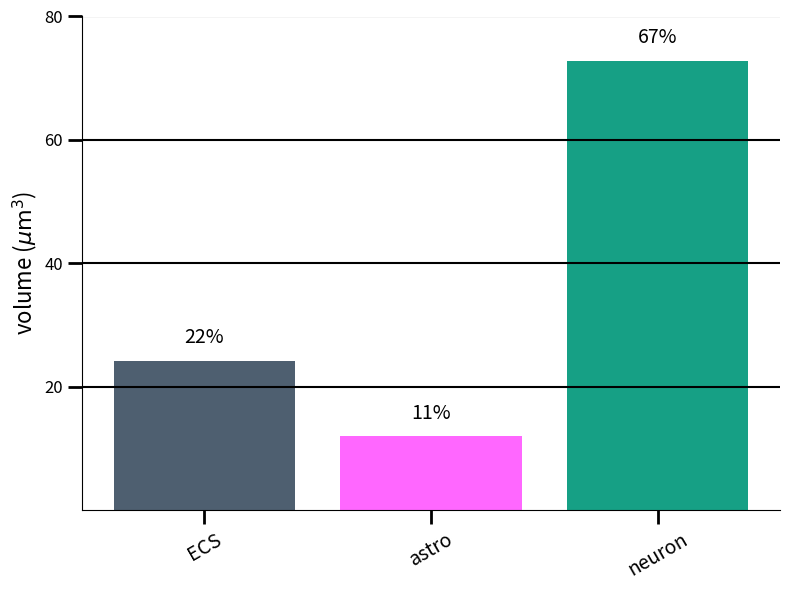

The matplotlib source for this figure:
import matplotlib.pyplot as plt
import numpy as np

c_ECS = "#4e5f70"
c_neuron = "#16a085"
c_glial = "#ff67ff"
c_synapse_1 = "#00ff00"
c_synapse_2 = "#e1fae1"
c_point = "#ffff00"

# --- Data ---
labels = ['ECS', 'astro', 'neuron']

vol_a = 11.99
vol_n = 72.86
vol_e = 24.25
tot = vol_e + vol_a + vol_n
values = [vol_e, vol_a, vol_n]  # um^3

p_e = vol_e/tot
p_a = vol_a/tot
p_n = vol_n/tot

print(p_e)
print(p_a)
print(p_n)

percentages = ['22%', '11%', '67%']

# Define colors based on the image
colors = [c_ECS, c_glial, c_neuron]

# --- Create Plot ---
fig, ax = plt.subplots(figsize=(8, 6))

# Plot bars
bars = ax.bar(labels, values, color=colors)

# Add percentage labels above bars
for bar, pct in zip(bars, percentages):
    height = bar.get_height()
    ax.text(bar.get_x() + bar.get_width()/2, height + 2, pct, 
            ha='center', va='bottom', fontsize=14)

# --- Styling ---
ax.set_ylabel(r'volume ($\mu \rm{m}^3$)', fontsize=16)
ax.set_ylim(0, 80)

# Remove top and right spines
ax.spines['top'].set_visible(False)
ax.spines['right'].set_visible(False)

# Customize grid (horizontal lines only)
ax.yaxis.grid(True, color='black', linewidth=1.5)
ax.set_axisbelow(False) # Keep grid lines on top of bars

# Formatting ticks
plt.xticks(rotation=30, fontsize=14)
plt.yticks([20, 40, 60, 80], fontsize=12)
ax.tick_params(direction='out', length=10, width=2)

plt.tight_layout()
plt.savefig("volumes.png")
